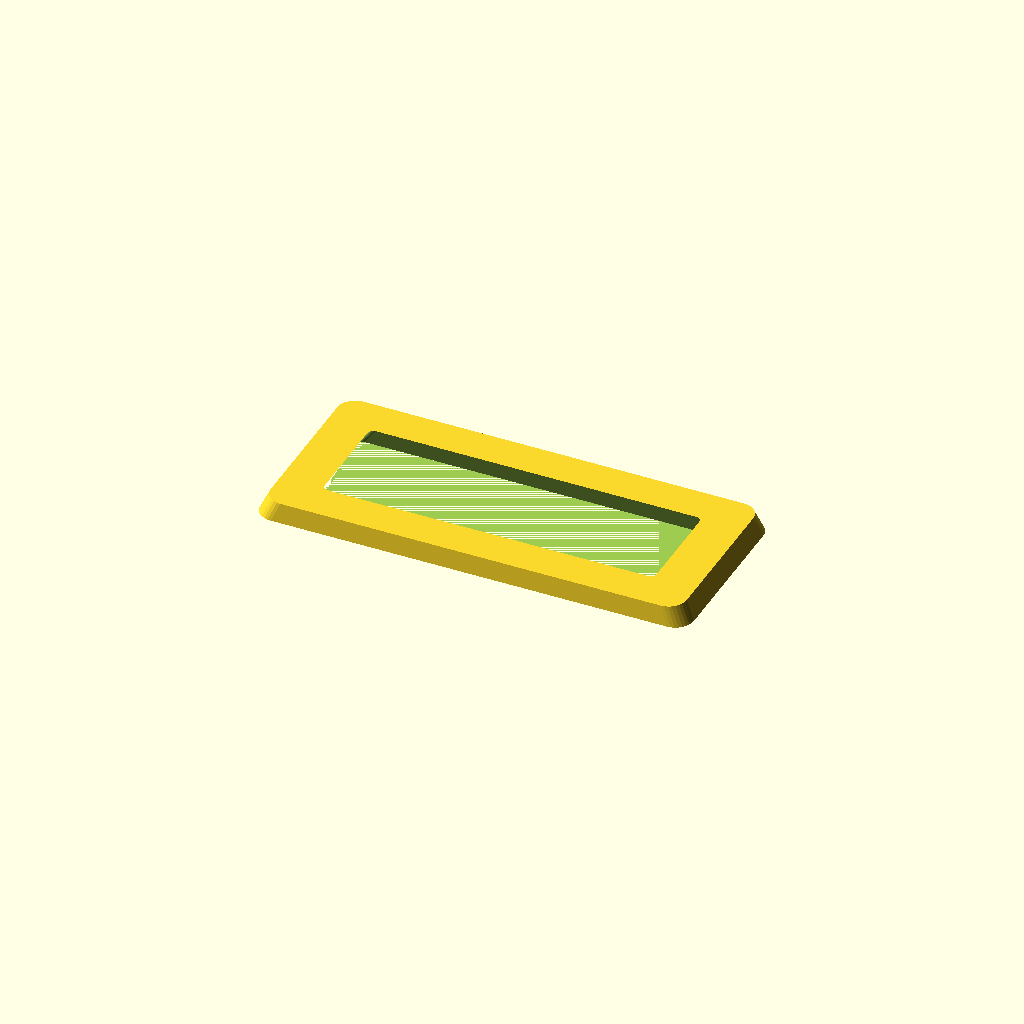
Cell 1 — every parameter at its default value.
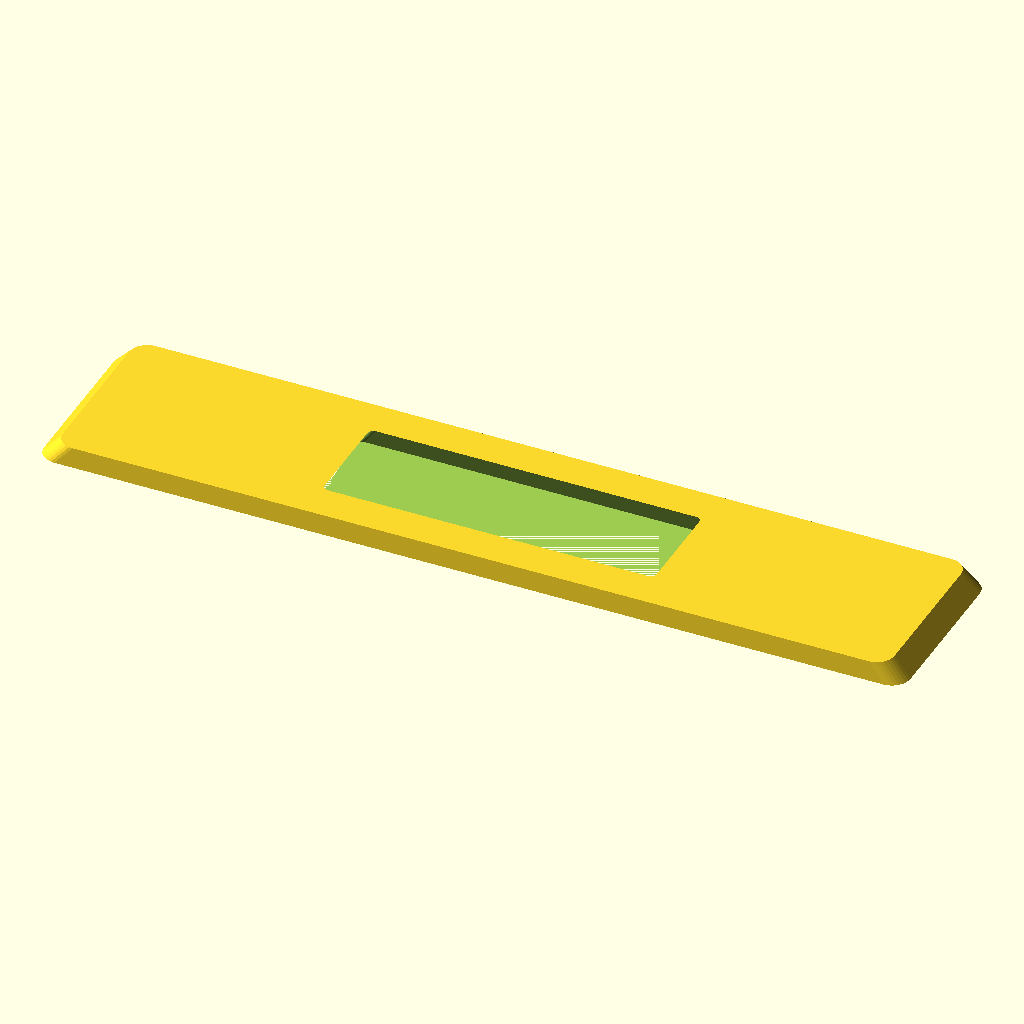
Cell 2: the same model with length = 280.
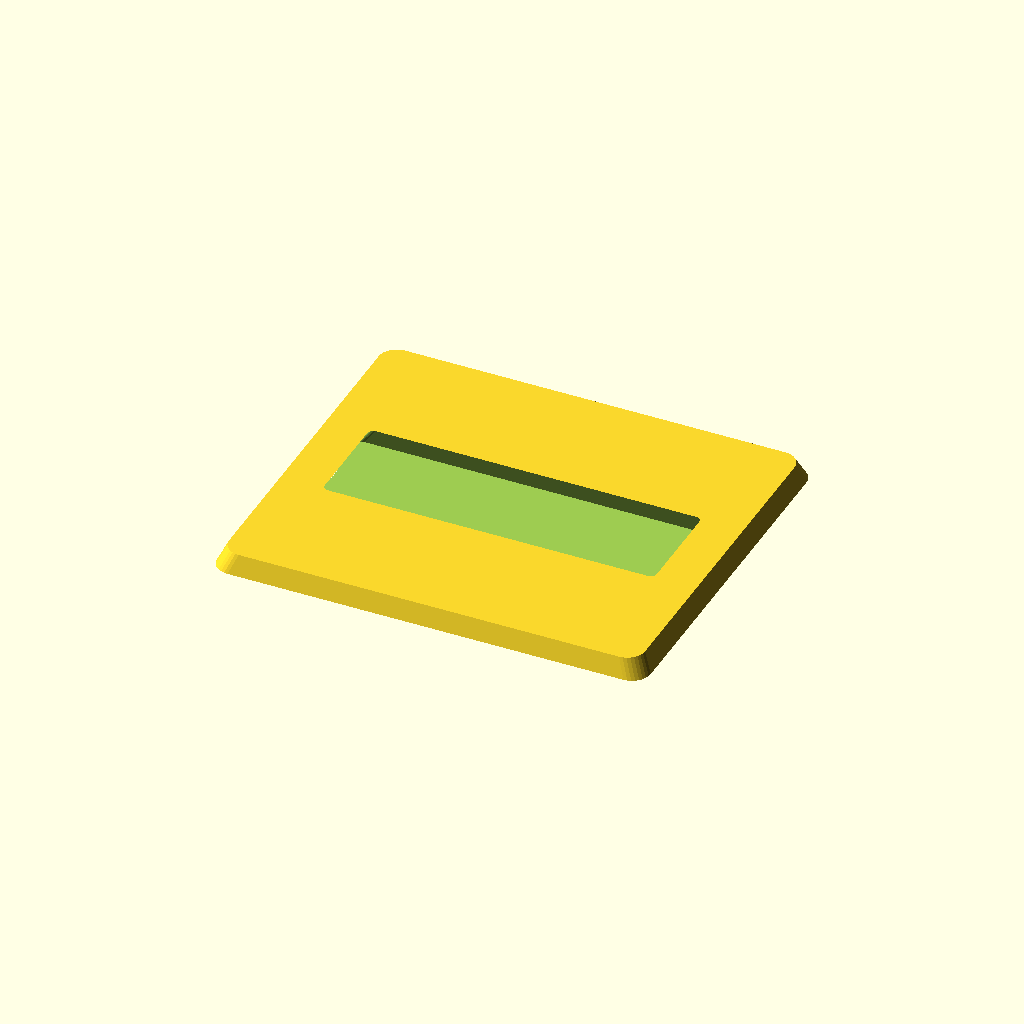
Cell 3: width = 120 (everything else at default).
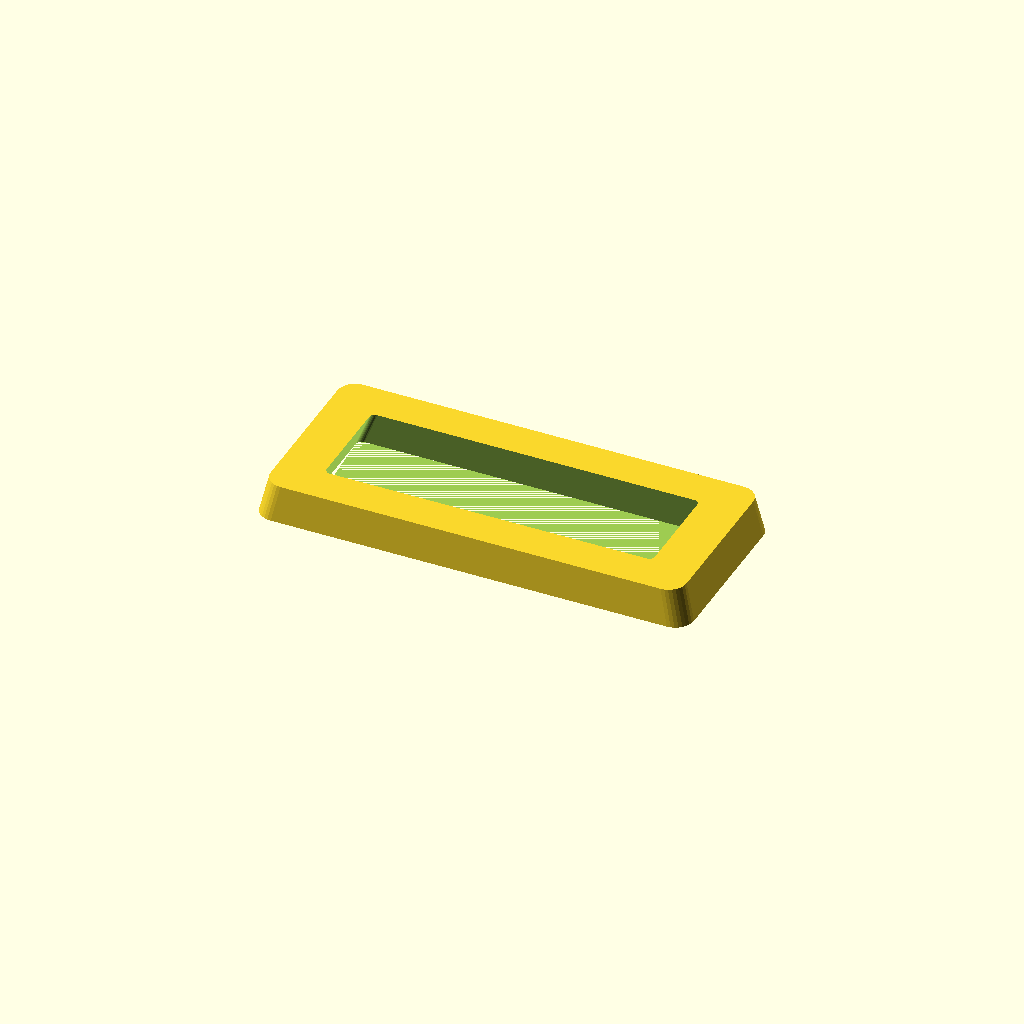
Cell 4: thickness = 12 (everything else at default).
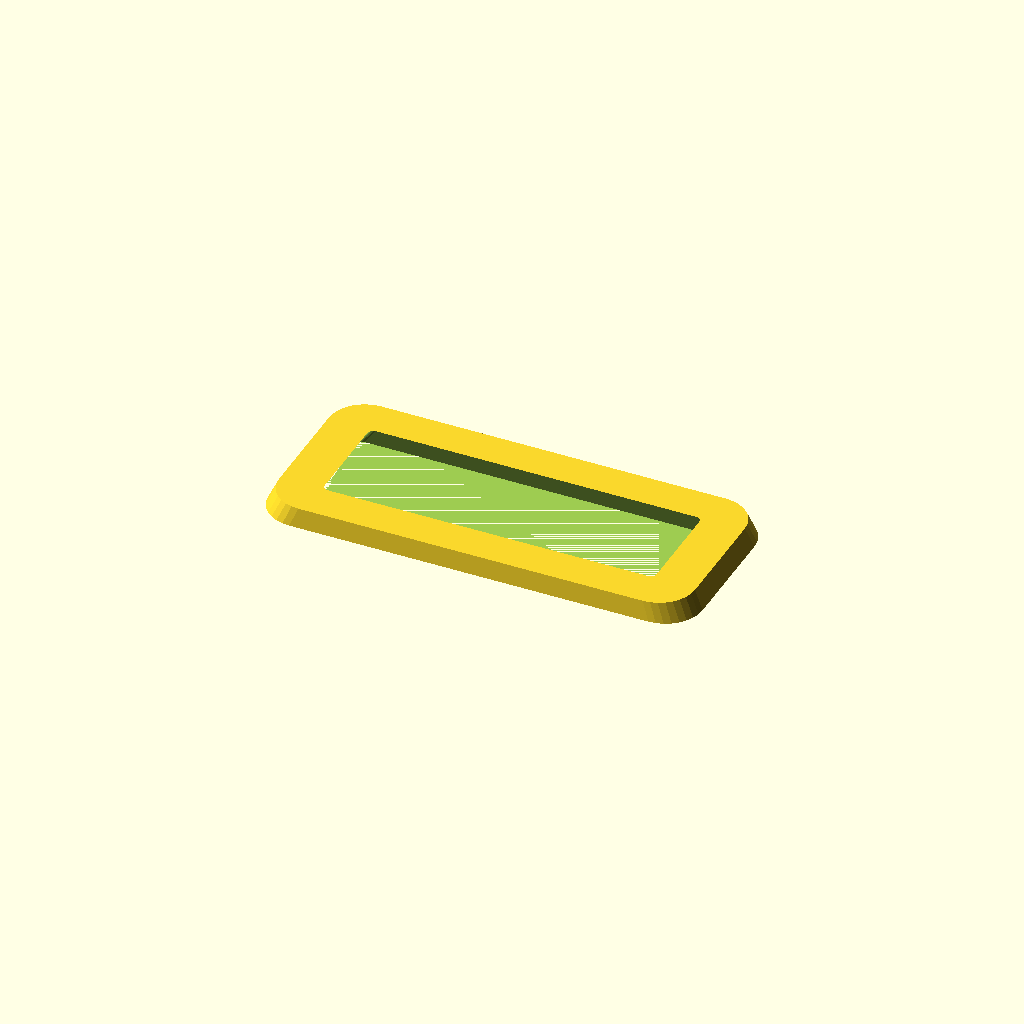
Cell 5 — corner_r set to 12, the other parameters unchanged.
All cells are drawn from one camera (rotation 55°, 0°, 25°, orthographic, colour scheme Cornfield), so only the parameter changes between them.
Source of the model, optional_data/data/gen2/bezels/part_0066.scad:
$fn = 32;

// ----------------------------------------------------------------------
// Display bezel: 140 x 60 mm frame, opening 116x36 mm
// ----------------------------------------------------------------------

// --- parameters (mm) ---
length = 140;             // frame outside length, X
width = 60;               // frame outside width, Y
frame_w = 12;             // frame width
thickness = 6;            // frame thickness
corner_r = 6;             // outside corner radius
chamfer = 0.96;           // outer wall taper
funnel = 0.9;             // inner opening taper
opening_l = 116;          // opening length
opening_w = 36;           // opening width
inner_r = 2;              // opening corner radius

/* rounded-rectangle outlines, generated with loops */
module rounded_ring(l_nom, w_nom, r) {
  hull() {
    for (sx = [-1, 1]) for (sy = [-1, 1])
      translate([sx * (l_nom / 2 - r), sy * (w_nom / 2 - r)]) circle(r = r);
  }
}

difference() {
  /* frame body, drafted so the outer edge is a variable-depth chamfer */
  linear_extrude(height = thickness, scale = chamfer)
    rounded_ring(length, width, corner_r);
  /* viewing opening, drafted the other way for a funnel edge */
  linear_extrude(height = thickness + 2, scale = funnel)
    translate([0, 0, -1]) rounded_ring(opening_l, opening_w, inner_r);
}
Customizer parameters (derived from the source; name, type, default, range or options):
length: number, default 140
width: number, default 60
frame_w: number, default 12
thickness: number, default 6
corner_r: number, default 6
chamfer: number, default 0.96
funnel: number, default 0.9
opening_l: number, default 116
opening_w: number, default 36
inner_r: number, default 2
